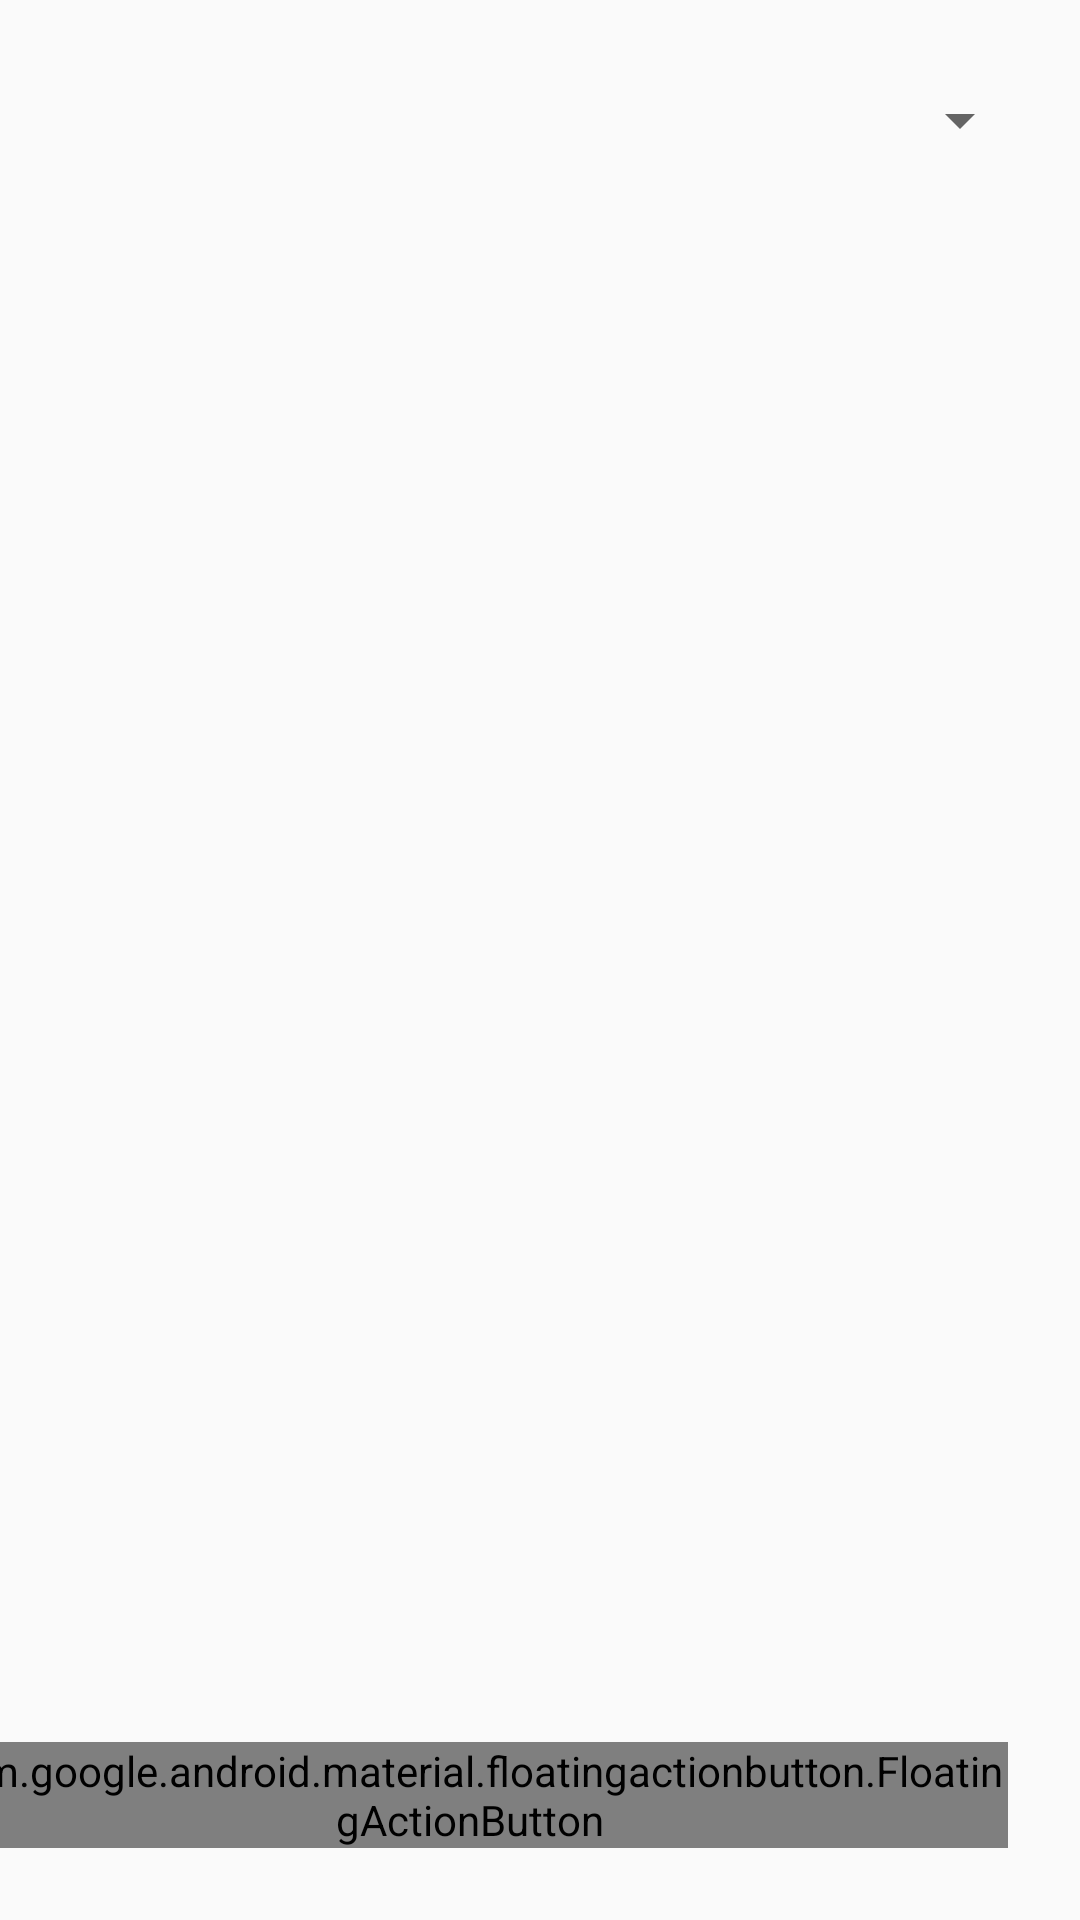

This screen was rendered from an Android layout file. Write that file and the resources it references.
<!-- AndroidManifest.xml: activity theme Theme.InmobiliaControl -->
<!-- res/layout/activity_main.xml -->
<?xml version="1.0" encoding="utf-8"?>
<androidx.constraintlayout.widget.ConstraintLayout xmlns:android="http://schemas.android.com/apk/res/android"
    xmlns:app="http://schemas.android.com/apk/res-auto"
    xmlns:tools="http://schemas.android.com/tools"
    android:id="@+id/main"
    android:layout_width="match_parent"
    android:layout_height="match_parent"
    tools:context=".MainActivity">

    <ImageView
        android:id="@+id/ivWatermark"
        android:layout_width="match_parent"
        android:layout_height="match_parent"
        android:alpha="0.1"
        android:scaleType="centerInside"
        android:src="@drawable/logo_watermark" />

    <Spinner
        android:id="@+id/spinnerFiltro"
        android:layout_width="0dp"
        android:layout_height="wrap_content"
        android:layout_margin="16dp"
        android:minHeight="48dp"
        app:layout_constraintEnd_toEndOf="parent"
        app:layout_constraintStart_toStartOf="parent"
        app:layout_constraintTop_toTopOf="parent" />

    <androidx.recyclerview.widget.RecyclerView
        android:id="@+id/rvTickets"
        android:layout_width="0dp"
        android:layout_height="0dp"
        android:layout_marginTop="8dp"
        app:layout_constraintBottom_toBottomOf="parent"
        app:layout_constraintEnd_toEndOf="parent"
        app:layout_constraintStart_toStartOf="parent"
        app:layout_constraintTop_toBottomOf="@id/spinnerFiltro"
        tools:listitem="@layout/item_ticket_card" />

    <com.google.android.material.floatingactionbutton.FloatingActionButton
        android:id="@+id/btnNuevaIncidencia"
        android:layout_width="wrap_content"
        android:layout_height="wrap_content"
        android:layout_margin="24dp"
        android:src="@android:drawable/ic_input_add"
        app:layout_constraintBottom_toBottomOf="parent"
        app:layout_constraintEnd_toEndOf="parent"
        app:tint="@android:color/white"
        app:backgroundTint="#2777da" />

</androidx.constraintlayout.widget.ConstraintLayout>
<!-- res/layout/item_ticket_card.xml (included above) -->
<?xml version="1.0" encoding="utf-8"?>
<androidx.cardview.widget.CardView xmlns:android="http://schemas.android.com/apk/res/android"
    xmlns:app="http://schemas.android.com/apk/res-auto"
    android:id="@+id/cardContainer"
    android:layout_width="match_parent"
    android:layout_height="wrap_content"
    android:layout_marginHorizontal="16dp"
    android:layout_marginVertical="8dp"
    app:cardCornerRadius="12dp"
    app:cardElevation="4dp">

    <RelativeLayout
        android:layout_width="match_parent"
        android:layout_height="wrap_content"
        android:padding="16dp">

        <TextView
            android:id="@+id/tvTitulo"
            android:layout_width="wrap_content"
            android:layout_height="wrap_content"
            android:text="Título de Incidencia"
            android:textSize="20sp"
            android:textColor="#264378"
            android:fontFamily="@font/montserratbold"
            android:layout_alignParentStart="true"
            android:layout_toStartOf="@+id/tvPrioridad"
            android:layout_marginEnd="8dp"/>

        <TextView
            android:id="@+id/tvPrioridad"
            android:layout_width="wrap_content"
            android:layout_height="wrap_content"
            android:text="ALTA"
            android:textSize="12sp"
            android:fontFamily="@font/montserratbold"
            android:layout_alignParentTop="true"
            android:layout_alignParentEnd="true"
            android:padding="4dp"/>

        <TextView
            android:id="@+id/tvFecha"
            android:layout_width="wrap_content"
            android:layout_height="wrap_content"
            android:text="12/03/2026"
            android:textSize="12sp"
            android:textColor="#999999"
            android:fontFamily="@font/montserratregular"
            android:layout_below="@id/tvTitulo"
            android:layout_marginTop="2dp"
            android:layout_marginBottom="12dp"/>

        <TextView
            android:id="@+id/tvDescripcion"
            android:layout_width="match_parent"
            android:layout_height="wrap_content"
            android:text="Descripción..."
            android:textSize="14sp"
            android:textColor="#555555"
            android:fontFamily="@font/montserratregular"
            android:layout_below="@id/tvFecha"
            android:maxLines="2"
            android:ellipsize="end"
            android:layout_marginBottom="12dp"/>

        <TextView
            android:id="@+id/tvEstado"
            android:layout_width="wrap_content"
            android:layout_height="wrap_content"
            android:text="Abierta"
            android:textSize="14sp"
            android:fontFamily="@font/montserratbold"
            android:layout_below="@id/tvDescripcion"
            android:layout_alignParentEnd="true"
            android:padding="4dp"/>

    </RelativeLayout>
</androidx.cardview.widget.CardView>
<!-- resources referenced by this layout -->
<resources>
  <style name="Theme.InmobiliaControl" parent="android:Theme.Material.Light.NoActionBar" />
</resources>
